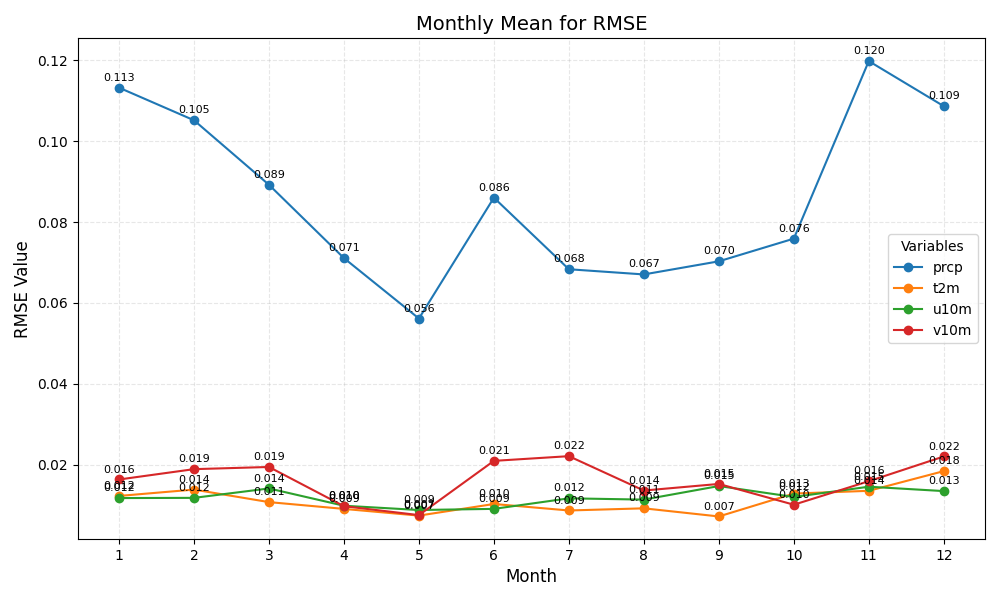

Data behind this chart, as committed beside it:
month	prcp	t2m	u10m	v10m
1	0.113	0.012	0.012	0.016
2	0.105	0.014	0.012	0.019
3	0.089	0.011	0.014	0.019
4	0.071	0.009	0.010	0.010
5	0.056	0.007	0.009	0.007
6	0.086	0.010	0.009	0.021
7	0.068	0.009	0.012	0.022
8	0.067	0.009	0.011	0.014
9	0.070	0.007	0.015	0.015
10	0.076	0.013	0.012	0.010
11	0.120	0.014	0.015	0.016
12	0.109	0.018	0.013	0.022
